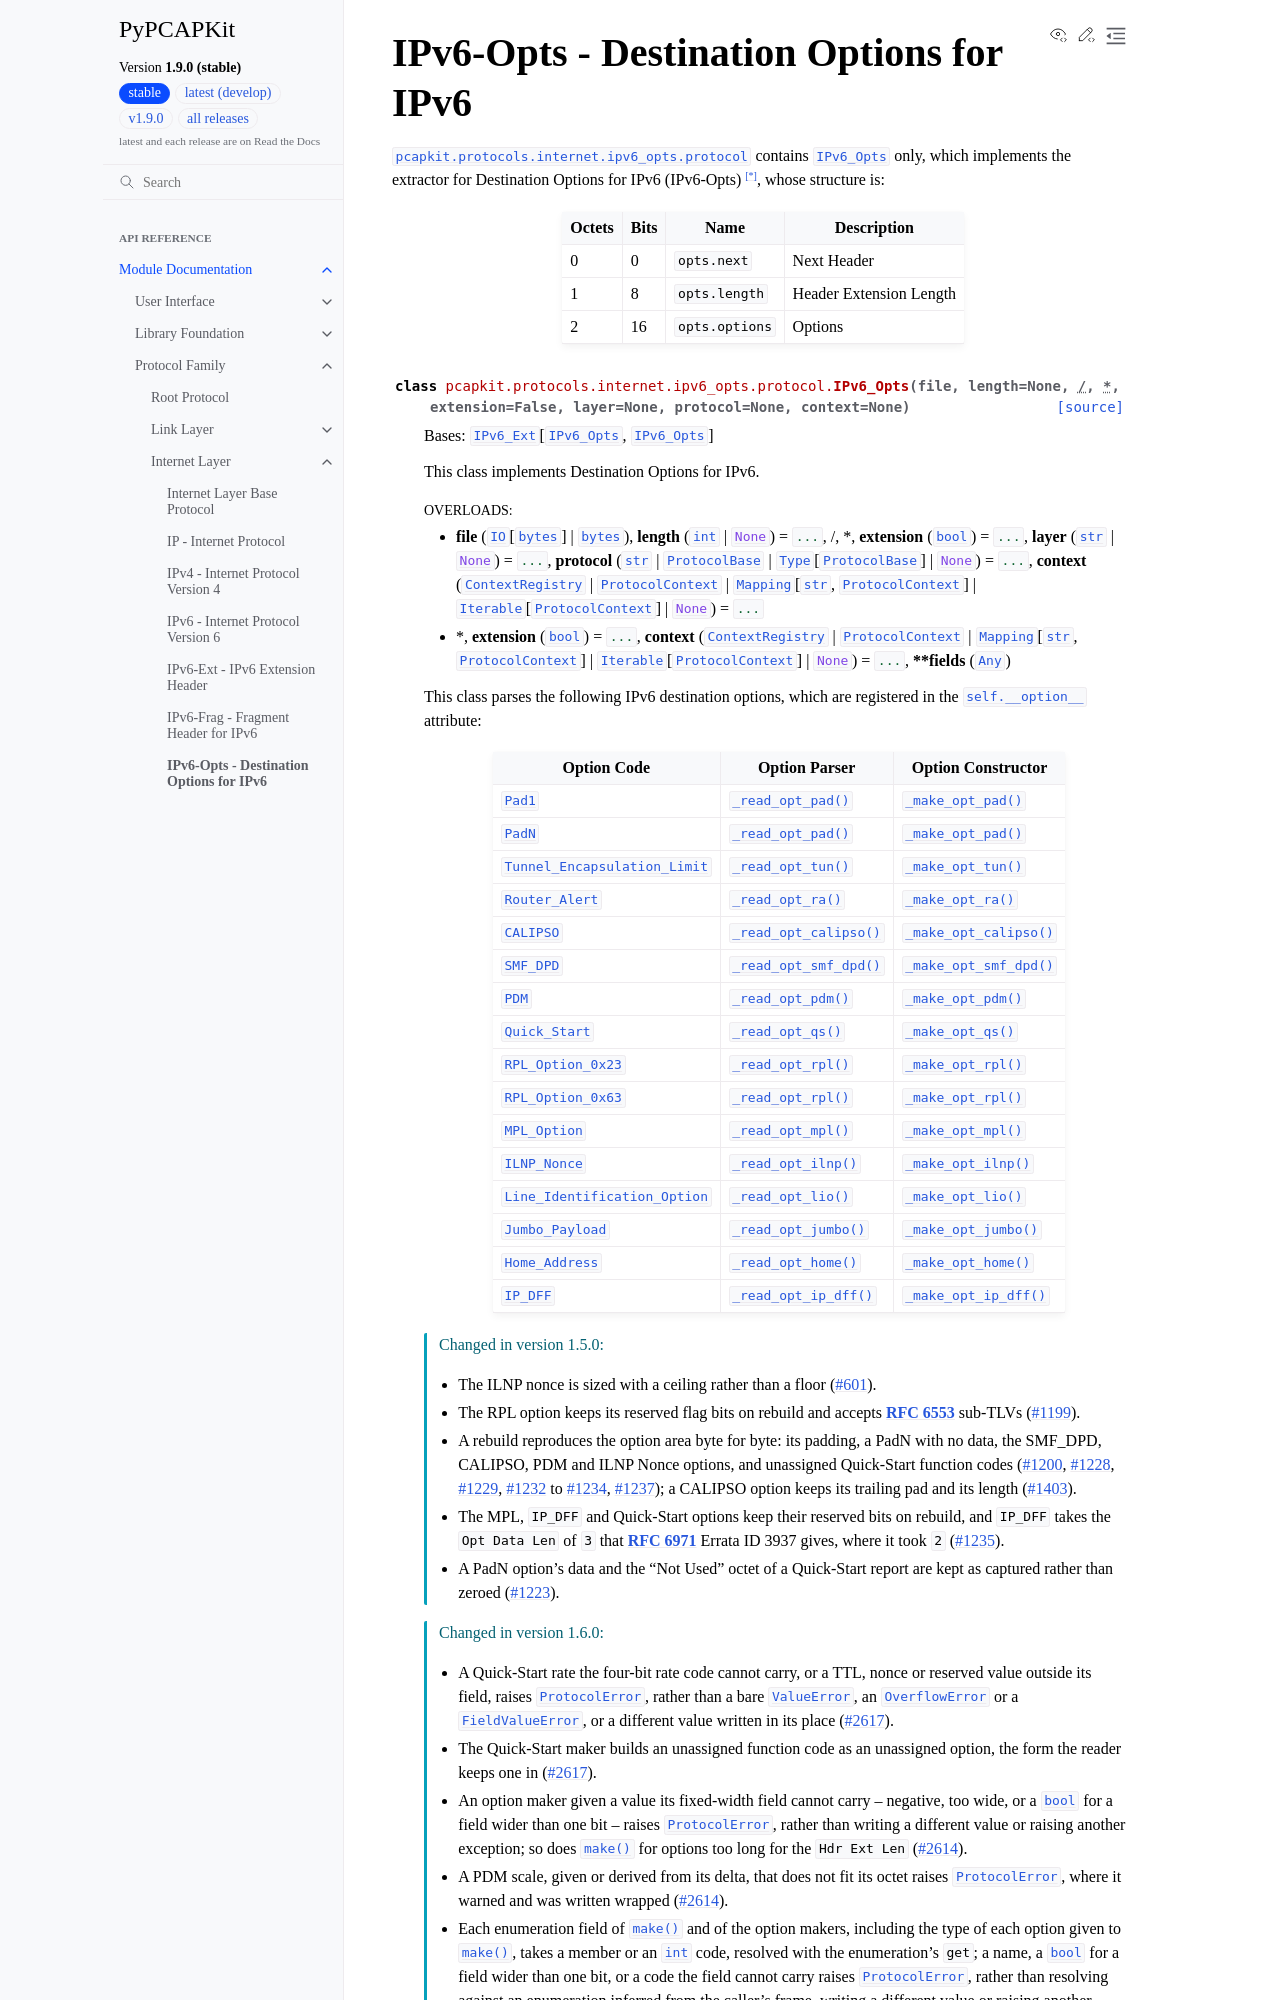

repository: JarryShaw/PyPCAPKit · page: pcapkit/protocols/internet/ipv6_opts.html · generator: sphinx

IPv6-Opts - Destination Options for IPv6
========================================

.. module:: pcapkit.protocols.internet.ipv6_opts
.. module:: pcapkit.protocols.internet.ipv6_opts.protocol

:mod:`pcapkit.protocols.internet.ipv6_opts.protocol` contains
:class:`~pcapkit.protocols.internet.ipv6_opts.protocol.IPv6_Opts`
only, which implements the extractor for Destination Options
for IPv6 (IPv6-Opts) [*]_, whose structure is:
